Image classification data set "dataset" (l33klin/tensorflow_image_claadifier_demo on GitHub). Class labels (2): bite, no bite.

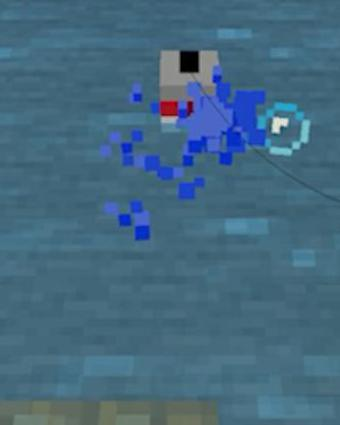
Label: bite

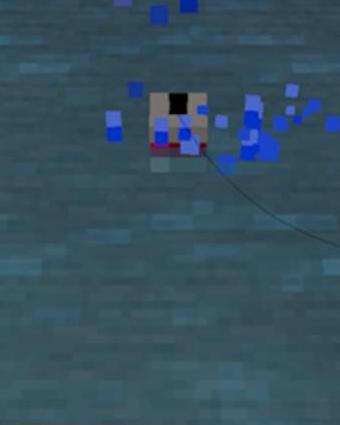
Label: bite

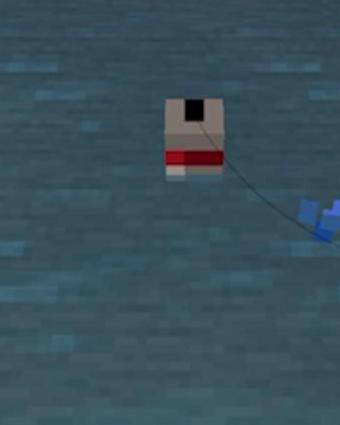
Label: no bite

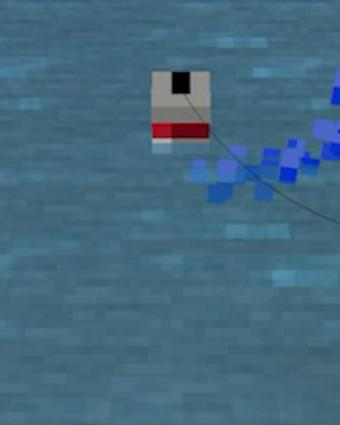
Label: no bite

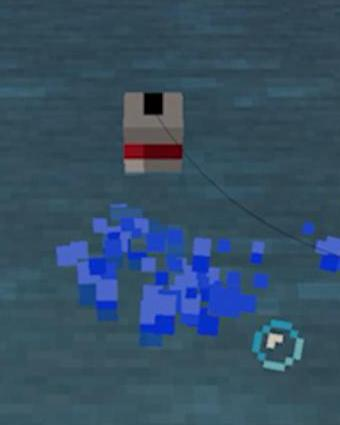
Label: no bite

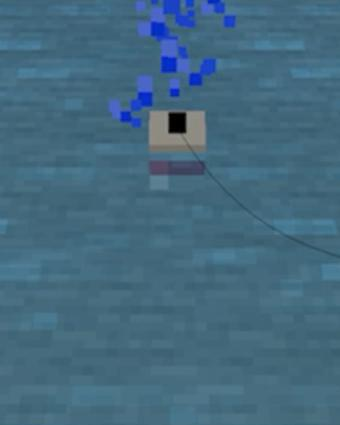
Label: bite
